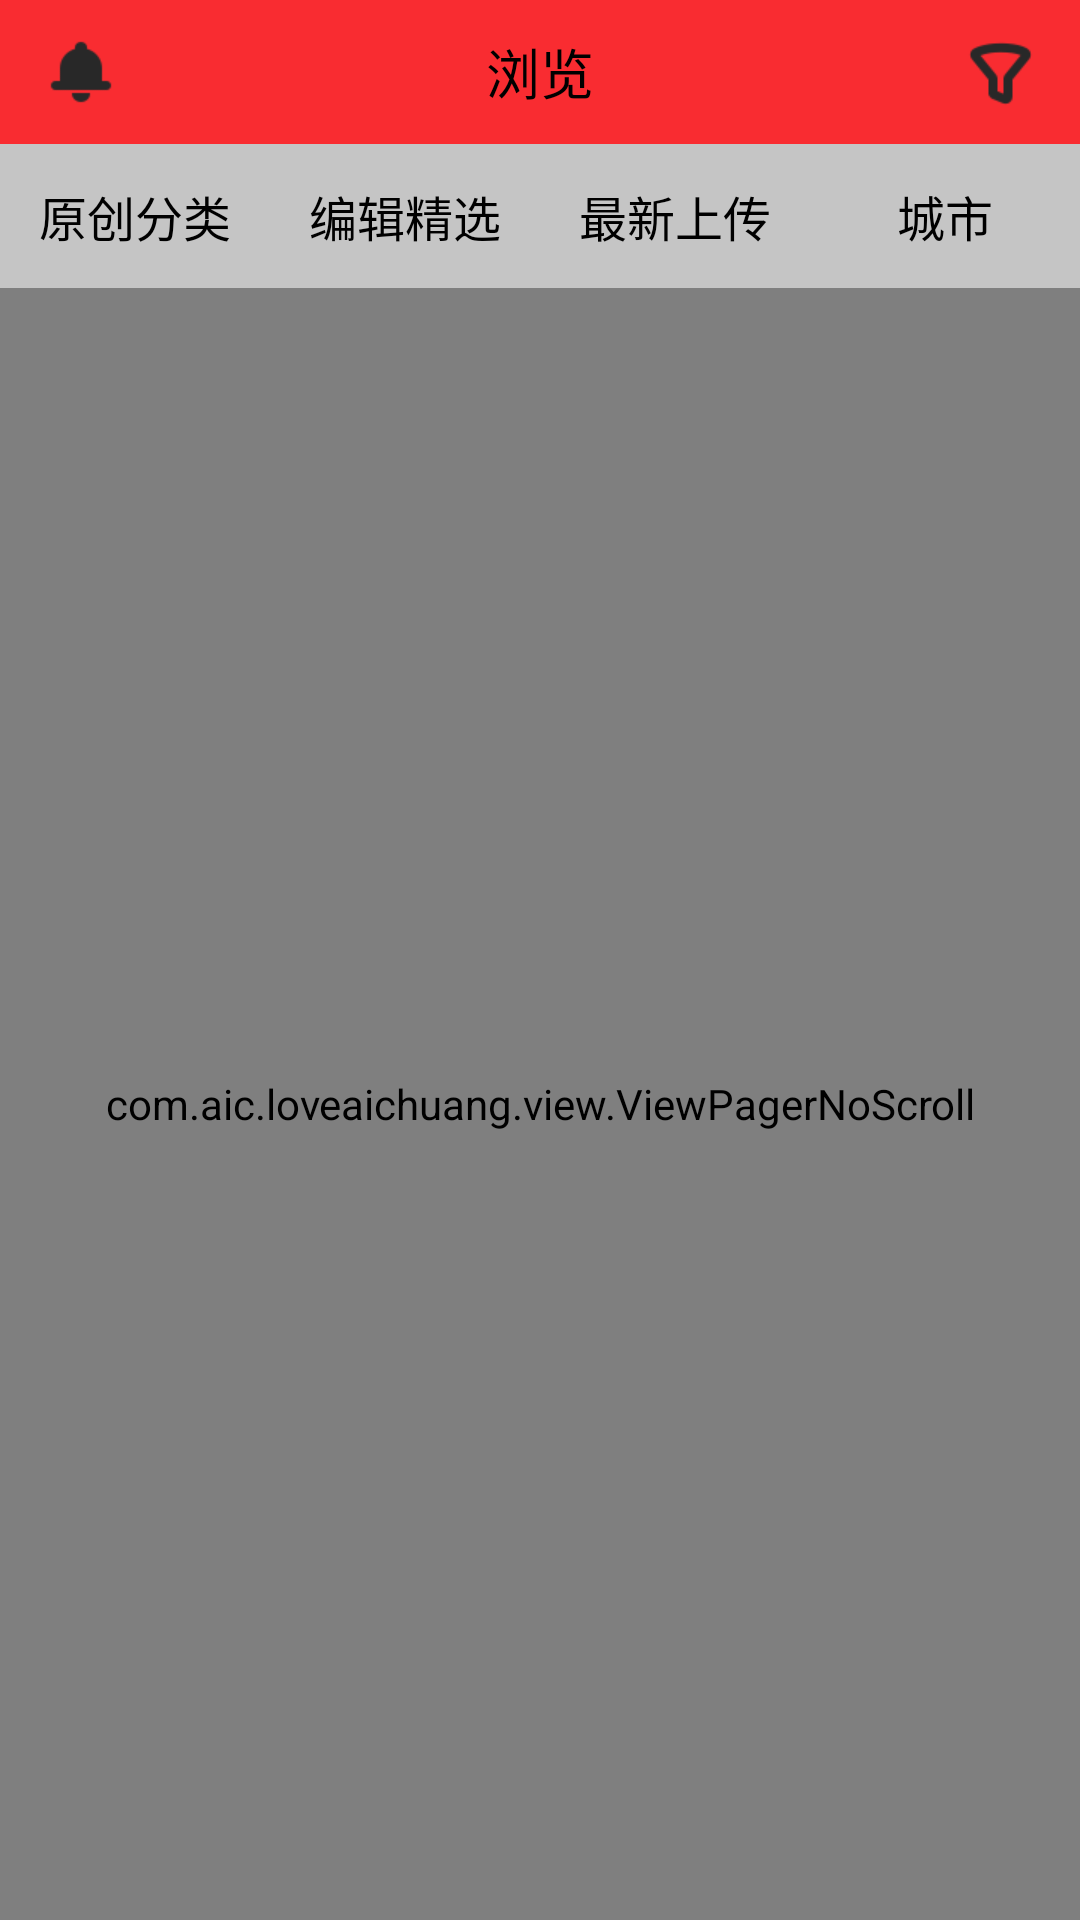

Layout XML and referenced resources for this Android screen:
<!-- AndroidManifest.xml: application theme android:Theme.Light.NoTitleBar -->
<!-- res/layout/fragment_discover_view.xml -->
<?xml version="1.0" encoding="utf-8"?>
<LinearLayout xmlns:android="http://schemas.android.com/apk/res/android"
    android:layout_width="match_parent"
    android:layout_height="match_parent"
    android:orientation="vertical" >

    
    <RelativeLayout
        android:layout_width="fill_parent"
        android:layout_height="48dp"
        android:background="@color/color_e87272" >

        <ImageView
            android:layout_width="wrap_content"
            android:layout_height="wrap_content"
            android:layout_centerVertical="true"
            android:layout_marginLeft="15dp"
            android:src="@drawable/zcool_bar_message" />

        <TextView
            android:layout_width="wrap_content"
            android:layout_height="wrap_content"
            android:layout_centerInParent="true"
            android:text="浏览"
            android:textColor="@color/color_black"
            android:textSize="18sp" />

        <ImageView
            android:layout_width="wrap_content"
            android:layout_height="wrap_content"
            android:layout_alignParentRight="true"
            android:layout_centerVertical="true"
            android:layout_marginRight="15dp"
            android:src="@drawable/zcool_bar_filter" />
    </RelativeLayout>


    <RadioGroup
        android:id="@+id/discover_RadioGroup"
        android:layout_width="match_parent"
        android:layout_height="48dp"
        android:background="@color/color_c5c5c5"
        android:gravity="center_vertical"
        android:orientation="horizontal" >

        <RadioButton
            android:layout_width="0dp"
            android:layout_height="match_parent"
            android:layout_weight="1"
            android:button="@null"
            android:text="原创分类"
            android:gravity="center" />

        <RadioButton
            android:layout_width="0dp"
            android:layout_height="match_parent"
            android:layout_weight="1"
            android:button="@null"
            android:text="编辑精选"
            android:gravity="center" />

        <RadioButton
            android:layout_width="0dp"
            android:layout_height="match_parent"
            android:layout_weight="1"
            android:button="@null"
            android:text="最新上传"
            android:gravity="center" />

        <RadioButton
            android:layout_width="0dp"
            android:layout_height="match_parent"
            android:layout_weight="1"
            android:button="@null"
            android:text="城市"
            android:gravity="center" />

    </RadioGroup>


    <com.aic.loveaichuang.view.ViewPagerNoScroll
        android:id="@+id/discoverViewPager"
        android:layout_width="fill_parent"
        android:layout_height="0dp"
        android:layout_weight="1" />

</LinearLayout>
<!-- resources referenced by this layout -->
<resources>
  <color name="color_black">#000000</color>
  <color name="color_c5c5c5">#c5c5c5</color>
  <color name="color_e87272">#F92C31</color>
  <!-- drawable zcool_bar_filter: png bitmap (drawable-xhdpi, 1088 bytes) -->
  <!-- drawable zcool_bar_message: png bitmap (drawable-xhdpi, 506 bytes) -->
</resources>
